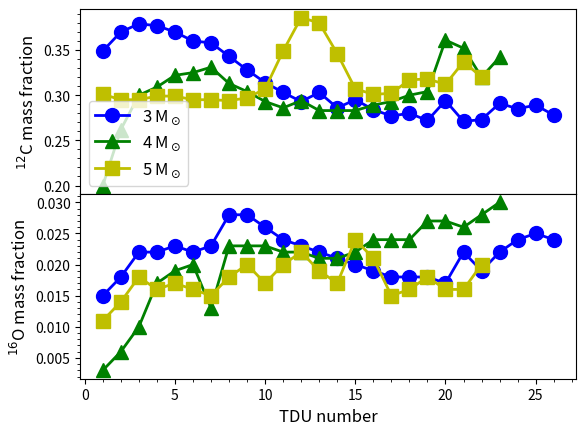

Write the Python code that produced this figure.
import matplotlib.pyplot as plt


c123M = [0.349, 0.370, 0.379, 0.377, 0.370, 0.360, 0.358, 0.343, 0.328, 0.314,
         0.303, 0.293, 0.303, 0.286, 0.295, 0.284, 0.277, 0.280, 0.272, 0.294,
         0.271, 0.273, 0.291, 0.285, 0.289, 0.278]
o163M = [0.015, 0.018, 0.022, 0.022, 0.023, 0.022, 0.023, 0.028, 0.028, 0.026,
         0.024, 0.023, 0.022, 0.021, 0.020, 0.019, 0.018, 0.018, 0.018, 0.017,
         0.022, 0.019, 0.022, 0.024, 0.025, 0.024]

c124M = [0.200, 0.262, 0.300, 0.309, 0.322, 0.325, 0.331, 0.313, 0.304, 0.293,
         0.286, 0.294, 0.283, 0.283, 0.283, 0.289, 0.293, 0.300, 0.304, 0.361,
         0.352, 0.320, 0.342]
o164M = [0.003, 0.006, 0.010, 0.017, 0.019, 0.02, 0.013, 0.023, 0.023, 0.023,
         0.022, 0.022, 0.021, 0.021, 0.022, 0.024, 0.024, 0.024, 0.027, 0.027,
         0.026, 0.028, 0.030]

c125M = [0.301, 0.295, 0.295, 0.299, 0.299, 0.295, 0.295, 0.294, 0.297, 0.307,
         0.349, 0.386, 0.380, 0.346, 0.307, 0.301, 0.302, 0.317, 0.318, 0.312,
         0.337, 0.320]
o165M = [0.011, 0.014, 0.018, 0.016, 0.017, 0.016, 0.015, 0.018, 0.020, 0.017,
         0.020, 0.022, 0.019, 0.017, 0.024, 0.021, 0.015, 0.016, 0.018, 0.016,
         0.016, 0.020]

fig, axArr = plt.subplots(2, sharex = True)

axArr[0].plot(range(1, len(c123M) + 1), c123M, 'bo-', lw = 2,
        markersize = 10, label = "3 M$_\odot$")
axArr[1].plot(range(1, len(o163M) + 1), o163M, 'bo-', lw = 2,
        markersize = 10)

axArr[0].plot(range(1, len(c124M) + 1), c124M, 'g^-', lw = 2,
        markersize = 10, label = "4 M$_\odot$")
axArr[1].plot(range(1, len(o164M) + 1), o164M, 'g^-', lw = 2,
        markersize = 10)

axArr[0].plot(range(1, len(c125M) + 1), c125M, 'ys-', lw = 2,
        markersize = 10, label = "5 M$_\odot$")
axArr[1].plot(range(1, len(o165M) + 1), o165M, 'ys-', lw = 2,
        markersize = 10)

axArr[0].legend(loc = 0, numpoints = 1, prop = {'size': 12})
axArr[0].set_ylabel("$^{12}$C mass fraction")
axArr[0].minorticks_on()

axArr[1].set_ylabel("$^{16}$O mass fraction")
axArr[1].set_xlabel("TDU number")
axArr[1].minorticks_on()

fig.subplots_adjust(hspace = 0)
for ax in axArr:
    ax.xaxis.label.set_fontsize(12)
    ax.yaxis.label.set_fontsize(12)

fig.canvas.draw()


#for ii in range(len(axArr)):
    #axLabs = axArr[ii].get_yticklabels()
    #axLabs[0] = axLabs[-1] = ""
    #if ii == 0:
        #axLabs[1] = ""
    #elif ii == 1:
        #axLabs[-2] = ""
    
    #axArr[ii].set_yticklabels(axLabs)

plt.savefig('c12O16MassFractions.pdf')
plt.show()
